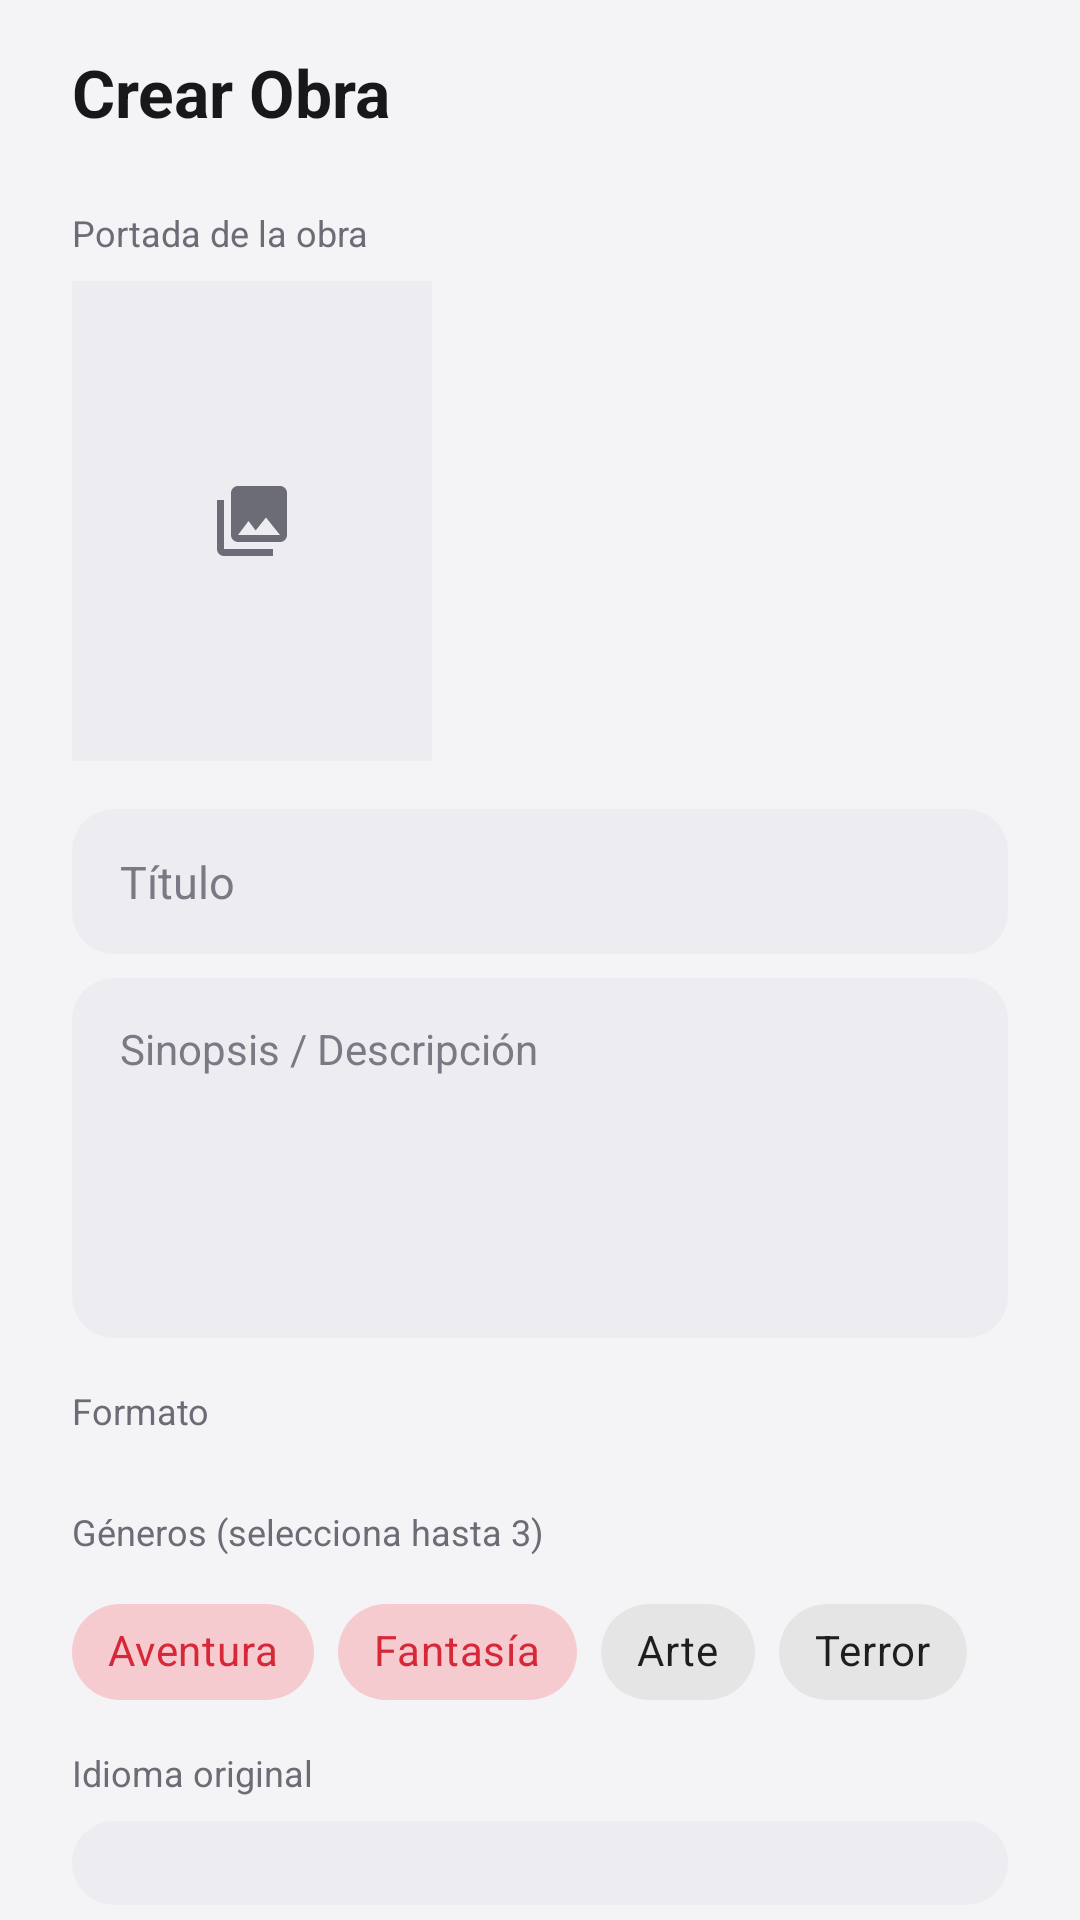

Reconstruct the res/layout file that produces this screen, plus the resources it refers to.
<!-- AndroidManifest.xml: application theme Theme.Attor -->
<!-- res/layout/fragment_create_work.xml -->
<?xml version="1.0" encoding="utf-8"?>
<androidx.core.widget.NestedScrollView xmlns:android="http://schemas.android.com/apk/res/android"
    xmlns:app="http://schemas.android.com/apk/res-auto"
    android:layout_width="match_parent"
    android:layout_height="match_parent"
    android:background="@color/background_primary"
    android:fillViewport="true">

    <LinearLayout
        android:layout_width="match_parent"
        android:layout_height="wrap_content"
        android:orientation="vertical"
        android:paddingStart="@dimen/spacing_lg"
        android:paddingEnd="@dimen/spacing_lg"
        android:paddingTop="@dimen/spacing_md"
        android:paddingBottom="@dimen/spacing_lg">

        <TextView
            android:layout_width="wrap_content"
            android:layout_height="wrap_content"
            android:text="@string/create_title"
            android:textColor="@color/text_primary"
            android:textSize="22sp"
            android:textStyle="bold" />

        <TextView
            android:layout_width="wrap_content"
            android:layout_height="wrap_content"
            android:layout_marginTop="@dimen/spacing_lg"
            android:text="@string/create_cover_label"
            android:textColor="@color/text_secondary"
            android:textSize="12sp" />

        <FrameLayout
            android:id="@+id/btnPickCover"
            android:layout_width="120dp"
            android:layout_height="160dp"
            android:layout_marginTop="@dimen/spacing_sm"
            android:background="@color/surface_input">

            
            <ImageView
                android:id="@+id/imgGalleryIcon"
                android:layout_width="28dp"
                android:layout_height="28dp"
                android:layout_gravity="center"
                android:contentDescription="@null"
                android:src="@drawable/ic_gallery" />

            
            <ImageView
                android:id="@+id/imgCoverPreview"
                android:layout_width="match_parent"
                android:layout_height="match_parent"
                android:contentDescription="@null"
                android:scaleType="centerCrop"
                android:src="@drawable/placeholder_cover" />
        </FrameLayout>

        <EditText
            android:id="@+id/etWorkTitle"
            android:layout_width="match_parent"
            android:layout_height="wrap_content"
            android:layout_marginTop="@dimen/spacing_md"
            android:background="@drawable/bg_input_field"
            android:hint="@string/create_title_hint"
            android:inputType="text"
            android:textColor="@color/text_primary"
            android:textColorHint="@color/text_hint"
            android:textSize="15sp" />

        <EditText
            android:id="@+id/etWorkSynopsis"
            android:layout_width="match_parent"
            android:layout_height="120dp"
            android:layout_marginTop="@dimen/spacing_sm"
            android:background="@drawable/bg_input_field"
            android:gravity="top|start"
            android:hint="@string/create_synopsis_hint"
            android:inputType="textMultiLine"
            android:textColor="@color/text_primary"
            android:textColorHint="@color/text_hint"
            android:textSize="14sp" />

        <TextView
            android:layout_width="wrap_content"
            android:layout_height="wrap_content"
            android:layout_marginTop="@dimen/spacing_md"
            android:text="@string/create_format_label"
            android:textColor="@color/text_secondary"
            android:textSize="12sp" />

        
        <HorizontalScrollView
            android:layout_width="match_parent"
            android:layout_height="wrap_content"
            android:layout_marginTop="@dimen/spacing_sm"
            android:scrollbars="none">

            <LinearLayout
                android:id="@+id/layoutFormats"
                android:layout_width="wrap_content"
                android:layout_height="wrap_content"
                android:orientation="horizontal" />
        </HorizontalScrollView>

        <TextView
            android:layout_width="wrap_content"
            android:layout_height="wrap_content"
            android:layout_marginTop="@dimen/spacing_md"
            android:text="@string/create_genre_label"
            android:textColor="@color/text_secondary"
            android:textSize="12sp" />

        <com.google.android.material.chip.ChipGroup
            android:id="@+id/layoutGenres"
            android:layout_width="match_parent"
            android:layout_height="wrap_content"
            android:layout_marginTop="@dimen/spacing_sm"
            app:chipSpacingHorizontal="@dimen/spacing_sm"
            app:singleLine="false">

            <com.google.android.material.chip.Chip
                android:id="@+id/genreAventura"
                style="@style/Widget.MaterialComponents.Chip.Choice"
                android:layout_width="wrap_content"
                android:layout_height="wrap_content"
                android:checked="true"
                android:text="Aventura" />

            <com.google.android.material.chip.Chip
                android:id="@+id/genreFantasia"
                style="@style/Widget.MaterialComponents.Chip.Choice"
                android:layout_width="wrap_content"
                android:layout_height="wrap_content"
                android:checked="true"
                android:text="Fantasía" />

            <com.google.android.material.chip.Chip
                android:id="@+id/genreArte"
                style="@style/Widget.MaterialComponents.Chip.Choice"
                android:layout_width="wrap_content"
                android:layout_height="wrap_content"
                android:text="Arte" />

            <com.google.android.material.chip.Chip
                android:id="@+id/genreTerror"
                style="@style/Widget.MaterialComponents.Chip.Choice"
                android:layout_width="wrap_content"
                android:layout_height="wrap_content"
                android:text="Terror" />
        </com.google.android.material.chip.ChipGroup>

        <TextView
            android:layout_width="wrap_content"
            android:layout_height="wrap_content"
            android:layout_marginTop="@dimen/spacing_sm"
            android:text="@string/create_language_label"
            android:textColor="@color/text_secondary"
            android:textSize="12sp" />

        <Spinner
            android:id="@+id/spinnerLanguage"
            android:layout_width="match_parent"
            android:layout_height="wrap_content"
            android:layout_marginTop="@dimen/spacing_sm"
            android:background="@drawable/bg_input_field"
            android:spinnerMode="dropdown" />

        <Button
            android:id="@+id/btnPublish"
            android:layout_width="match_parent"
            android:layout_height="52dp"
            android:layout_marginTop="@dimen/spacing_lg"
            android:background="@drawable/bg_button_primary"
            android:text="@string/create_publish_button"
            android:textAllCaps="false"
            android:textColor="@color/white"
            android:textSize="16sp" />

        
        <LinearLayout
            android:id="@+id/layoutPublishSuccess"
            android:layout_width="match_parent"
            android:layout_height="wrap_content"
            android:layout_marginTop="@dimen/spacing_md"
            android:background="@drawable/bg_card_rounded"
            android:gravity="center_vertical"
            android:orientation="horizontal"
            android:padding="@dimen/spacing_md"
            android:visibility="gone">

            <TextView
                android:layout_width="wrap_content"
                android:layout_height="wrap_content"
                android:text="✓"
                android:textColor="@color/accent_red"
                android:textSize="18sp"
                android:textStyle="bold" />

            <TextView
                android:layout_width="wrap_content"
                android:layout_height="wrap_content"
                android:layout_marginStart="10dp"
                android:text="@string/create_publish_success"
                android:textColor="@color/text_primary"
                android:textSize="13sp" />
        </LinearLayout>

    </LinearLayout>
</androidx.core.widget.NestedScrollView>
<!-- resources referenced by this layout -->
<resources>
  <color name="accent_red">#D62839</color>
  <color name="background_primary">#F4F4F7</color>
  <color name="surface_input">#ECECF1</color>
  <color name="text_hint">#7A7A85</color>
  <color name="text_primary">#17171C</color>
  <color name="text_secondary">#6C6C76</color>
  <color name="white">#FFFFFF</color>
  <dimen name="spacing_lg">24dp</dimen>
  <dimen name="spacing_md">16dp</dimen>
  <dimen name="spacing_sm">8dp</dimen>
  <!-- drawable bg_input_field (drawable) -->
  <?xml version="1.0" encoding="utf-8"?>
  <shape xmlns:android="http://schemas.android.com/apk/res/android" android:shape="rectangle">
      <solid android:color="@color/surface_input" />
      <corners android:radius="14dp" />
      <padding android:left="16dp" android:top="14dp" android:right="16dp" android:bottom="14dp" />
  </shape>
  <!-- drawable ic_gallery (drawable) -->
  <?xml version="1.0" encoding="utf-8"?>
  <vector xmlns:android="http://schemas.android.com/apk/res/android"
      android:width="24dp"
      android:height="24dp"
      android:viewportWidth="24"
      android:viewportHeight="24">
    <path
        android:fillColor="@color/text_secondary"
        android:pathData="M22,16V4c0,-1.1 -0.9,-2 -2,-2H8C6.9,2 6,2.9 6,4v12c0,1.1 0.9,2 2,2h12c1.1,0 2,-0.9 2,-2zM11,12l2.03,2.71L16,11l4,5H8l3,-4zM2,6v14c0,1.1 0.9,2 2,2h14v-2H4V6H2z" />
  </vector>
  <string name="create_cover_label">Portada de la obra</string>
  <string name="create_format_label">Formato</string>
  <string name="create_genre_label">Géneros (selecciona hasta 3)</string>
  <string name="create_language_label">Idioma original</string>
  <string name="create_publish_button">Publicar Obra</string>
  <string name="create_publish_success">¡Obra publicada con éxito!</string>
  <string name="create_synopsis_hint">Sinopsis / Descripción</string>
  <string name="create_title">Crear Obra</string>
  <string name="create_title_hint">Título</string>
  <style name="Theme.Attor" parent="Theme.MaterialComponents.DayNight.NoActionBar">
          <item name="colorPrimary">@color/accent_red</item>
          <item name="colorPrimaryDark">@color/accent_red_dark</item>
          <item name="colorAccent">@color/accent_red</item>
          <item name="android:windowBackground">@color/background_primary</item>
          <item name="android:statusBarColor" tools:targetApi="21">@color/background_primary</item>
          <item name="android:navigationBarColor" tools:targetApi="21">@color/bottom_nav_bg</item>
      </style>
  <color name="accent_red_dark">#C22C40</color>
  <color name="bottom_nav_bg">#FFFFFF</color>
</resources>
